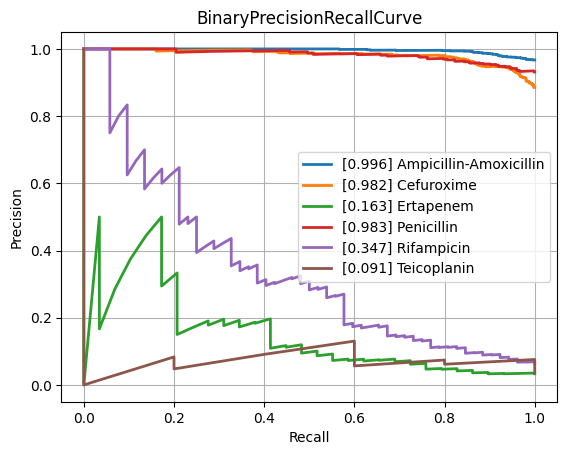

Data behind this chart, as committed beside it:
class, PrecisionRecallAUC, FrequencyPositiveClass, n_positives, n_negatives
Amikacin, 0.559, 0.1414, 128, 777
Amoxicillin-Clavulanic acid, 0.9039, 0.5871, 1544, 1086
Ampicillin, 0.9745, 0.8193, 2852, 629
Ampicillin-Amoxicillin, 0.996, 0.9671, 1207, 41
Cefazolin, 0.913, 0.6566, 109, 57
Cefepime, 0.8016, 0.3649, 1010, 1758
Cefpodoxime, 0.9154, 0.6667, 58, 29
Ceftazidime, 0.8503, 0.4085, 1366, 1978
Ceftriaxone, 0.8015, 0.4141, 1215, 1719
Cefuroxime, 0.9823, 0.8855, 936, 121
Ciprofloxacin, 0.8368, 0.4169, 2519, 3523
Clindamycin, 0.9334, 0.7121, 1296, 524
Colistin, 0.978, 0.3005, 189, 440
Cotrimoxazole, 0.8553, 0.4606, 3108, 3639
Ertapenem, 0.1629, 0.03322, 29, 844
Erythromycin, 0.9412, 0.7696, 1159, 347
Fosfomycin, 0.7689, 0.3237, 371, 775
Fosfomycin-Trometamol, 0.6499, 0.4857, 34, 36
Fusidic acid, 0.7827, 0.4855, 117, 124
Gentamicin, 0.9661, 0.6306, 3178, 1862
Imipenem, 0.9654, 0.4727, 2824, 3150
Levofloxacin, 0.8846, 0.496, 617, 627
Meropenem, 0.7485, 0.2116, 849, 3164
Mupirocin, 0.933, 0.2203, 13, 46
Nitrofurantoin, 0.5213, 0.1498, 34, 193
Norfloxacin, 0.5685, 0.3017, 35, 81
Oxacillin, 0.8962, 0.6167, 420, 261
Penicillin, 0.9826, 0.9312, 474, 35
Piperacillin-Tazobactam, 0.8494, 0.453, 2120, 2560
Rifampicin, 0.3467, 0.06516, 52, 746
Teicoplanin, 0.0909, 0.03623, 5, 133
Tetracycline, 0.7146, 0.4067, 316, 461
Tobramycin, 0.6403, 0.229, 153, 515
Vancomycin, 0.8146, 0.08548, 189, 2022
micro, 0.9061, 0.4709, , 
macro, 0.7803, NaN, , 
